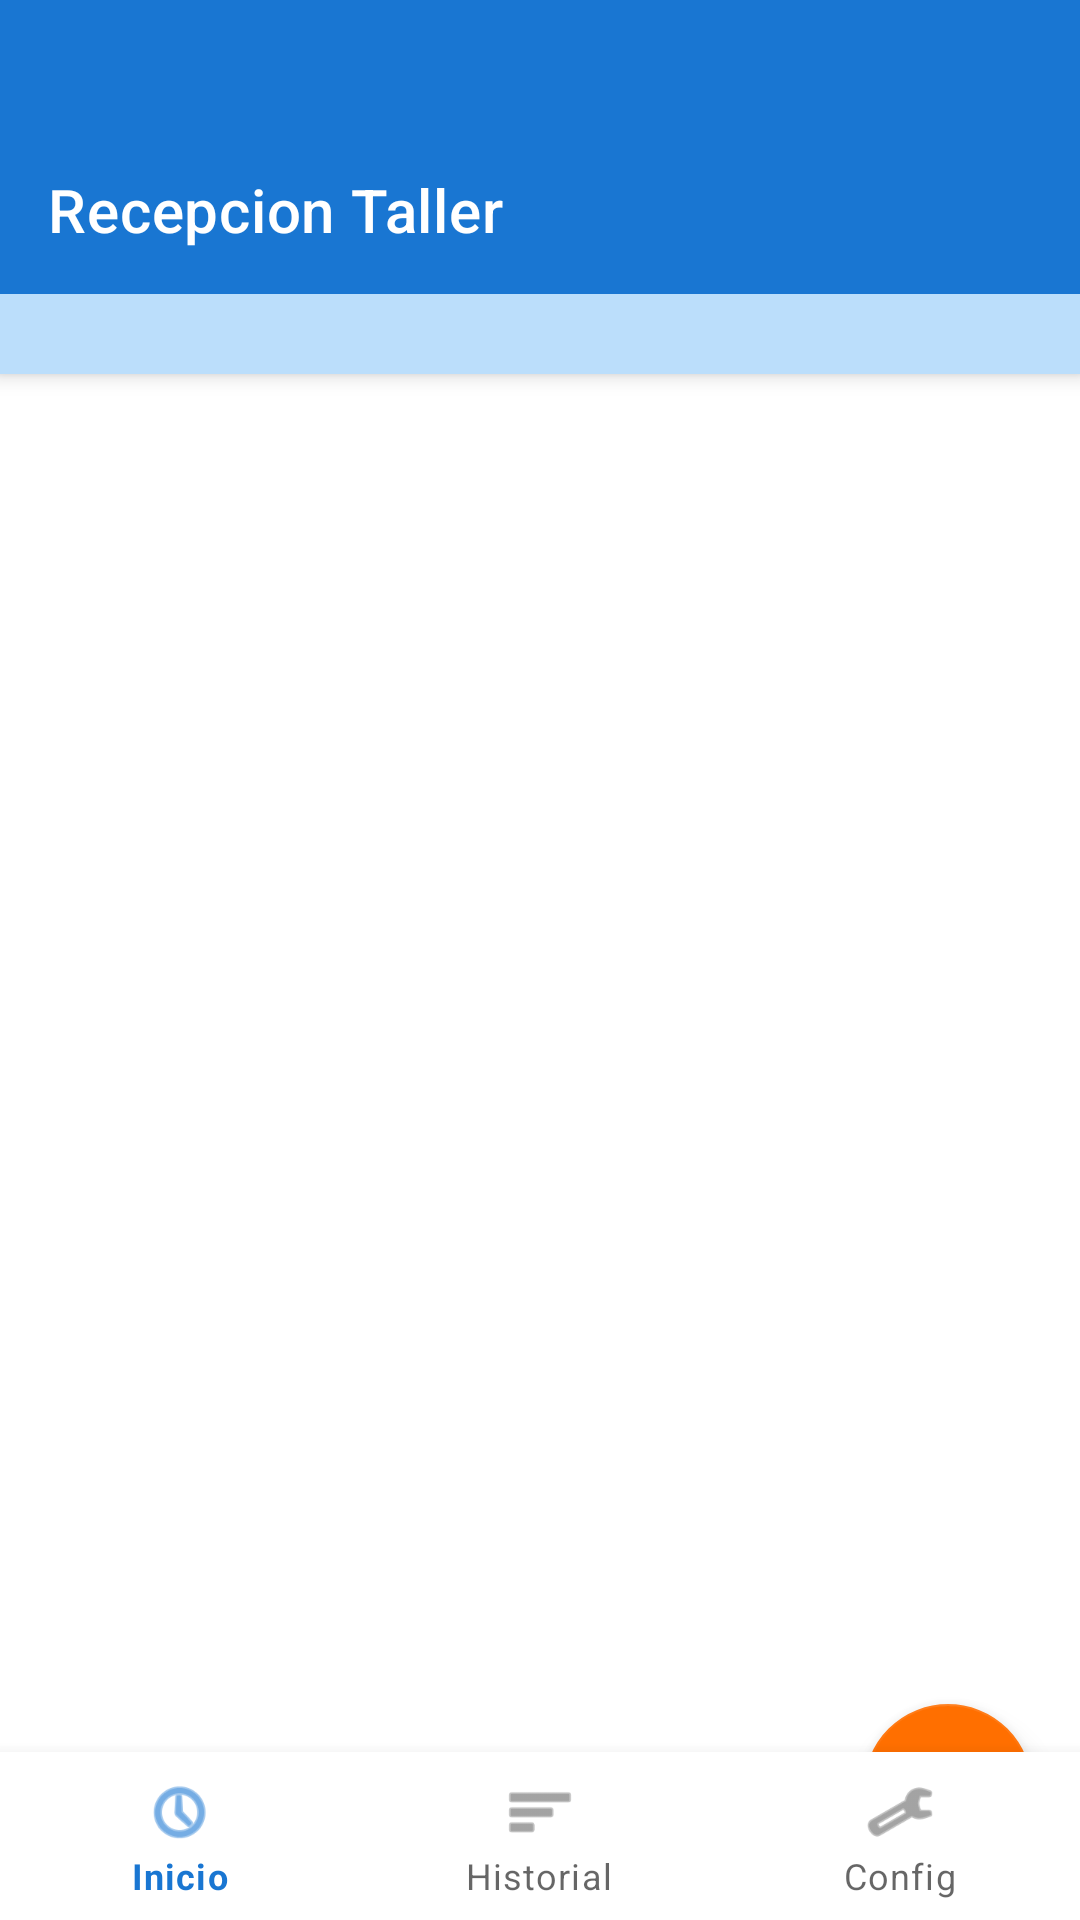

The Android layout XML behind this screen, and the referenced resources:
<!-- AndroidManifest.xml: application theme Theme.MooduRecepcion -->
<!-- res/layout/activity_main.xml -->
<?xml version="1.0" encoding="utf-8"?>
<androidx.coordinatorlayout.widget.CoordinatorLayout xmlns:android="http://schemas.android.com/apk/res/android"
    xmlns:app="http://schemas.android.com/apk/res-auto"
    android:layout_width="match_parent"
    android:layout_height="match_parent">

    <com.google.android.material.appbar.AppBarLayout
        android:layout_width="match_parent"
        android:layout_height="wrap_content"
        android:theme="@style/ThemeOverlay.MaterialComponents.Dark.ActionBar">

        <Space
            android:layout_width="match_parent"
            android:layout_height="42dp" />

        <com.google.android.material.appbar.MaterialToolbar
            android:id="@+id/toolbar"
            android:layout_width="match_parent"
            android:layout_height="?attr/actionBarSize"
            app:title="Recepcion Taller" />

        <TextView
            android:id="@+id/tv_conexion"
            android:layout_width="match_parent"
            android:layout_height="wrap_content"
            android:background="?attr/colorPrimaryContainer"
            android:gravity="center"
            android:padding="6dp"
            android:textSize="11sp"
            android:textColor="?attr/colorOnPrimaryContainer" />

    </com.google.android.material.appbar.AppBarLayout>

    <FrameLayout
        android:id="@+id/fragment_container"
        android:layout_width="match_parent"
        android:layout_height="match_parent"
        android:paddingBottom="56dp"
        app:layout_behavior="@string/appbar_scrolling_view_behavior" />

    <com.google.android.material.floatingactionbutton.FloatingActionButton
        android:id="@+id/fab_crear_os"
        android:layout_width="wrap_content"
        android:layout_height="wrap_content"
        android:layout_gravity="bottom|end"
        android:layout_margin="16dp"
        android:layout_marginBottom="72dp"
        android:src="@android:drawable/ic_input_add"
        android:contentDescription="Crear OS"
        app:tint="@android:color/white" />

    <com.google.android.material.bottomnavigation.BottomNavigationView
        android:id="@+id/bottom_nav"
        android:layout_width="match_parent"
        android:layout_height="wrap_content"
        android:layout_gravity="bottom"
        android:background="?attr/colorSurface"
        app:menu="@menu/nav_menu" />

</androidx.coordinatorlayout.widget.CoordinatorLayout>
<!-- resources referenced by this layout -->
<resources>
  <style name="Theme.MooduRecepcion" parent="Theme.MaterialComponents.DayNight.NoActionBar">
          
          <item name="colorPrimary">@color/primary</item>
          <item name="colorPrimaryVariant">@color/primary_dark</item>
          <item name="colorOnPrimary">@color/white</item>
  
          
          <item name="colorSecondary">@color/accent</item>
          <item name="colorSecondaryVariant">@color/accent</item>
          <item name="colorOnSecondary">@color/white</item>
  
          
          <item name="android:statusBarColor">?attr/colorPrimaryVariant</item>
  
          
          <item name="android:windowBackground">@color/white</item>
          <item name="colorSurface">@color/white</item>
          <item name="colorOnSurface">@color/black</item>
  
          
          <item name="colorPrimaryContainer">@color/primary_light</item>
          <item name="colorOnPrimaryContainer">@color/primary_dark</item>
          <item name="colorSecondaryContainer">@color/accent</item>
          <item name="colorOnSecondaryContainer">@color/white</item>
      </style>
  <color name="primary">#1976D2</color>
  <color name="primary_dark">#1565C0</color>
  <color name="white">#FFFFFF</color>
  <color name="accent">#FF6F00</color>
  <color name="black">#000000</color>
  <color name="primary_light">#BBDEFB</color>
</resources>
